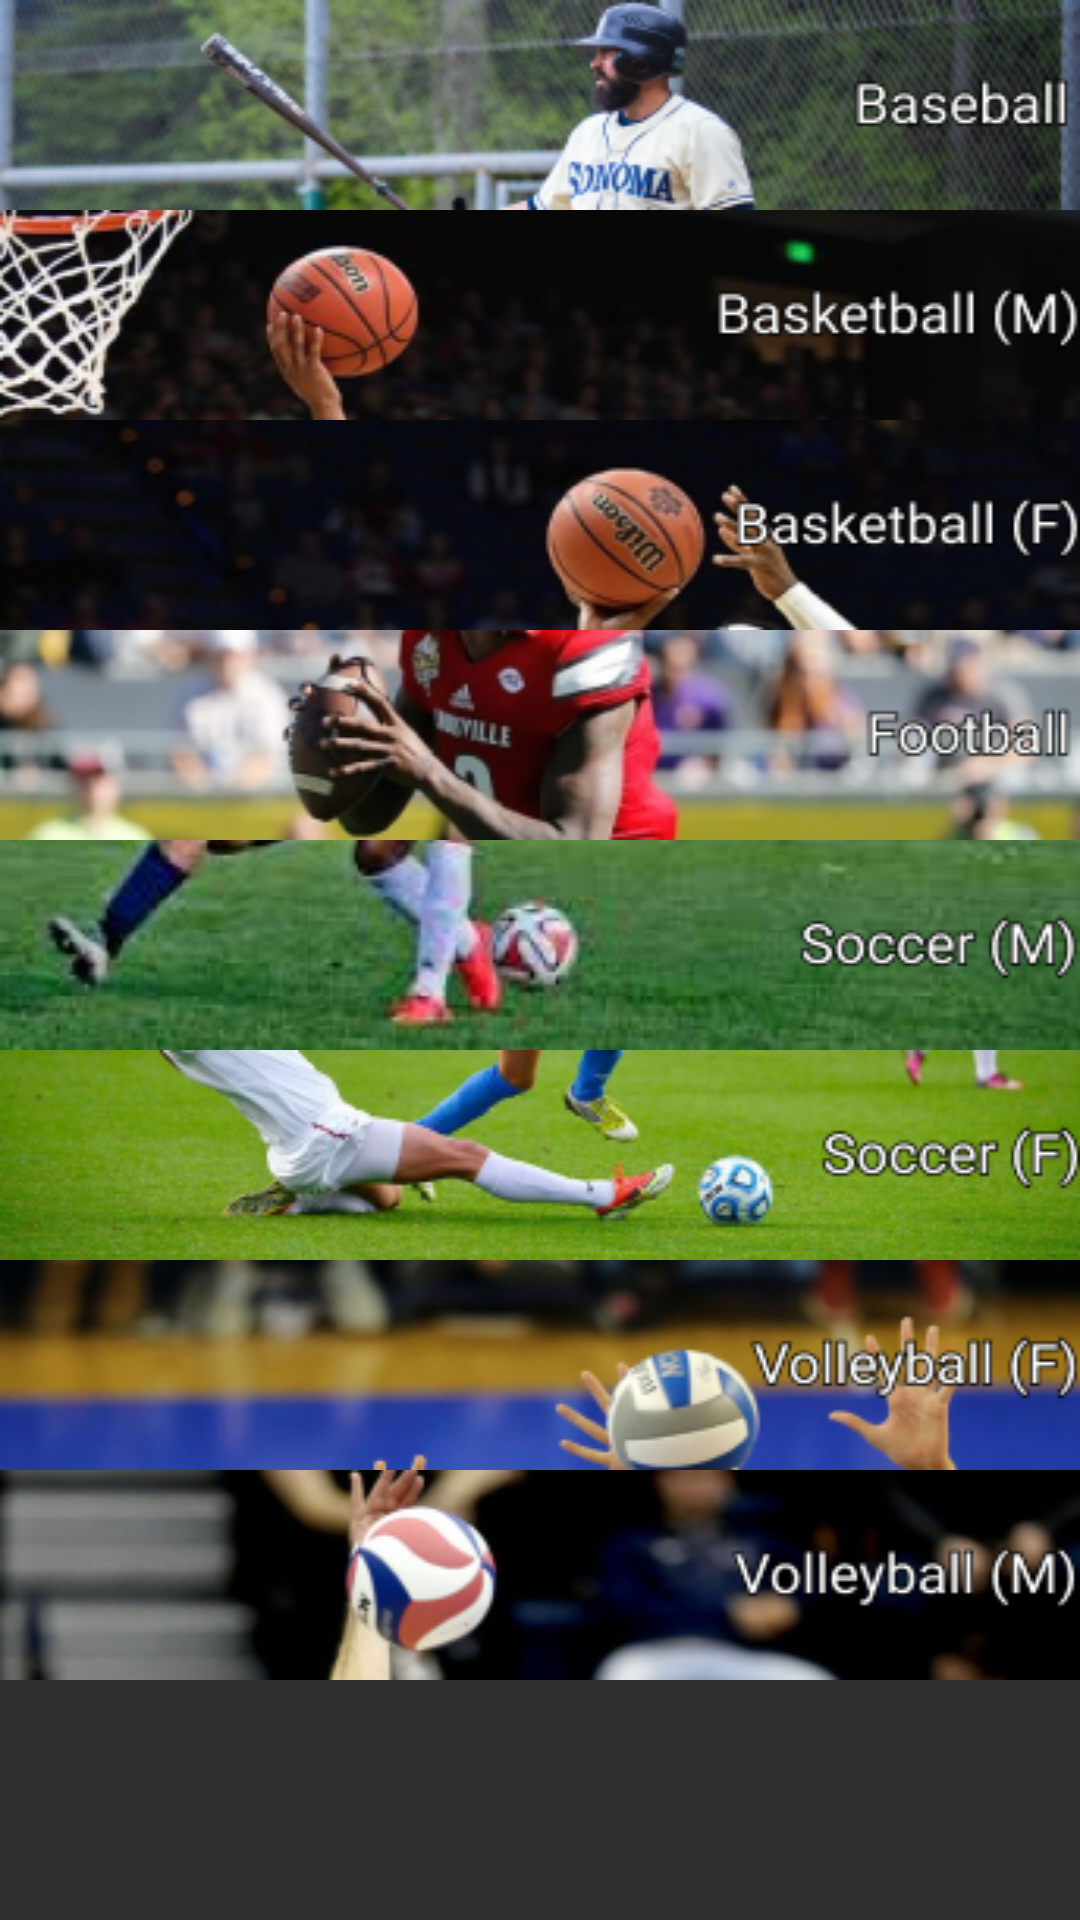

Write the Android layout XML for this screen, with the resource values it uses.
<!-- AndroidManifest.xml: application theme AppTheme -->
<!-- res/layout/activity_sports_selection.xml -->
<?xml version="1.0" encoding="utf-8"?>
<android.support.constraint.ConstraintLayout xmlns:android="http://schemas.android.com/apk/res/android"
    xmlns:app="http://schemas.android.com/apk/res-auto"
    xmlns:tools="http://schemas.android.com/tools"
    android:layout_width="match_parent"
    android:layout_height="match_parent"
    android:backgroundTint="#ff3b3b"
    tools:context=".SportsSelection">

    <ScrollView
        android:layout_width="match_parent"
        android:layout_height="match_parent"
        app:layout_constraintBottom_toBottomOf="parent">

        <LinearLayout
            android:layout_width="match_parent"
            android:layout_height="wrap_content"
            android:orientation="vertical">

            <ImageButton
                android:id="@+id/btn_baseball"
                android:layout_width="match_parent"
                android:layout_height="wrap_content"
                android:background="@android:color/transparent"
                android:padding="0dp"
                android:scaleType="fitXY"
                app:srcCompat="@drawable/btn_baseball" />

            <ImageButton
                android:id="@+id/btn_basketball_m"
                android:layout_width="match_parent"
                android:layout_height="wrap_content"
                android:background="@android:color/transparent"
                android:padding="0dp"
                android:scaleType="fitXY"
                app:srcCompat="@drawable/btn_basketball_m" />

            <ImageButton
                android:id="@+id/btn_basketball_f"
                android:layout_width="match_parent"
                android:layout_height="wrap_content"
                android:background="@android:color/transparent"
                android:padding="0dp"
                android:scaleType="fitXY"
                app:srcCompat="@drawable/btn_basketball_f" />

            <ImageButton
                android:id="@+id/btn_football"
                android:layout_width="match_parent"
                android:layout_height="wrap_content"
                android:background="@android:color/transparent"
                android:padding="0dp"
                android:scaleType="fitXY"
                app:srcCompat="@drawable/btn_football" />

            <ImageButton
                android:id="@+id/btn_soccer_m"
                android:layout_width="match_parent"
                android:layout_height="wrap_content"
                android:background="@android:color/transparent"
                android:padding="0dp"
                android:scaleType="fitXY"
                app:srcCompat="@drawable/btn_soccer_m" />

            <ImageButton
                android:id="@+id/btn_soccer_f"
                android:layout_width="match_parent"
                android:layout_height="wrap_content"
                android:background="@android:color/transparent"
                android:padding="0dp"
                android:scaleType="fitXY"
                app:srcCompat="@drawable/btn_soccer_f" />

            <ImageButton
                android:id="@+id/btn_volleyball_f"
                android:layout_width="match_parent"
                android:layout_height="wrap_content"
                android:background="@android:color/transparent"
                android:padding="0dp"
                android:scaleType="fitXY"
                app:srcCompat="@drawable/btn_volleyball_f" />

            <ImageButton
                android:id="@+id/btn_volleyball_m"
                android:layout_width="match_parent"
                android:layout_height="wrap_content"
                android:background="@android:color/transparent"
                android:padding="0dp"
                android:scaleType="fitXY"
                app:srcCompat="@drawable/btn_volleyball_m" />

        </LinearLayout>
    </ScrollView>

    <android.support.constraint.Guideline
        android:id="@+id/guideline3"
        android:layout_width="wrap_content"
        android:layout_height="wrap_content"
        android:orientation="vertical"
        app:layout_constraintGuide_begin="20dp" />

</android.support.constraint.ConstraintLayout>
<!-- resources referenced by this layout -->
<resources>
  <!-- drawable btn_baseball: png bitmap (drawable, 56293 bytes) -->
  <!-- drawable btn_basketball_f: png bitmap (drawable, 37664 bytes) -->
  <!-- drawable btn_basketball_m: png bitmap (drawable, 35988 bytes) -->
  <!-- drawable btn_football: png bitmap (drawable, 50772 bytes) -->
  <!-- drawable btn_soccer_f: png bitmap (drawable, 55070 bytes) -->
  <!-- drawable btn_soccer_m: png bitmap (drawable, 46319 bytes) -->
  <!-- drawable btn_volleyball_f: png bitmap (drawable, 41064 bytes) -->
  <!-- drawable btn_volleyball_m: png bitmap (drawable, 32873 bytes) -->
  <style name="AppTheme" parent="Theme.AppCompat.NoActionBar">
          
          <item name="colorPrimary">@color/colorPrimary</item>
          <item name="colorPrimaryDark">@color/common_google_signin_btn_text_light</item>
          <item name="colorAccent">@color/colorAccent</item>
      </style>
  <!-- not gathered from this repository: default colours our renderer supplied (Android Studio template values) -->
  <color name="colorPrimary">#FF6200EE</color>
  <color name="colorAccent">#FF03DAC5</color>
</resources>
